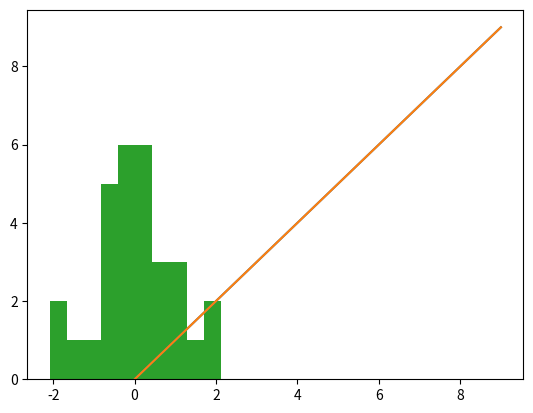
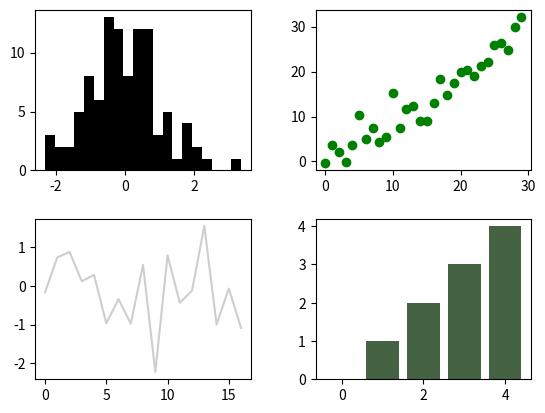

The matplotlib source for these figures, in order:

import pandas as pd
import numpy as np
import matplotlib.pyplot as plt

#mapping
# data = pd.DataFrame(np.arange(12).reshape((3, 4)), index=['Ohio', 'Colorado', 'New York'],
#   columns=['one', 'two', 'three', 'four'])
# transform = lambda x: x[:4].upper()
# data.index.map(transform)
# data.rename(index={'OHIO': 'Kyiv'}, columns={'two': "ends"})


# ages = [20, 22, 25, 27, 21, 23, 37, 31, 61, 45, 41, 32]
# bins = [18, 25, 35, 60, 100]
# group_names = ["young", "elder young", "middleage", "old"]
# bin_data = pd.cut(ages,bins, labels=group_names)
# bin_data

# data = np.random.randn(20)
# pd.qcut(data,4)

# data = pd.DataFrame([[1., 6.5, 3.], [1., np.nan, np.nan],[np.nan, np.nan, np.nan], [np.nan, 6.5, 3.]])

# # frame = pd.DataFrame(np.random.randn(1000,4))
# # frame.describe()
# # col = frame[2]
# # col[np.abs(col) > 3]
# [redacted]

# m = val.split(',')

# '::'.join(m)

data = np.arange(10)
print(data)
plt.plot(data)
fig = plt.plot(data)
data2 = np.arange(12)
fig2 = plt.hist(np.random.randn(30))
fig = plt.figure()
ax1 = fig.add_subplot(2, 2, 1)
ax2 = fig.add_subplot(2, 2, 2)
ax3 = fig.add_subplot(2, 2, 3)
ax4 = fig.add_subplot(2, 2, 4)
xline = np.arange(5)
yline = np.arange(5)
ax1.hist(np.random.randn(100), bins=20, color='k', alpha=1)
ax2.scatter(np.arange(30), np.arange(30) + 3 * np.random.randn(30), color = "green")
ax3.plot(np.random.randn(17), color ='#CECECE') #color = 'red')
ax4.bar(xline, yline, color = '#456343')
plt.subplots_adjust(wspace=0.3, hspace=0.3)
